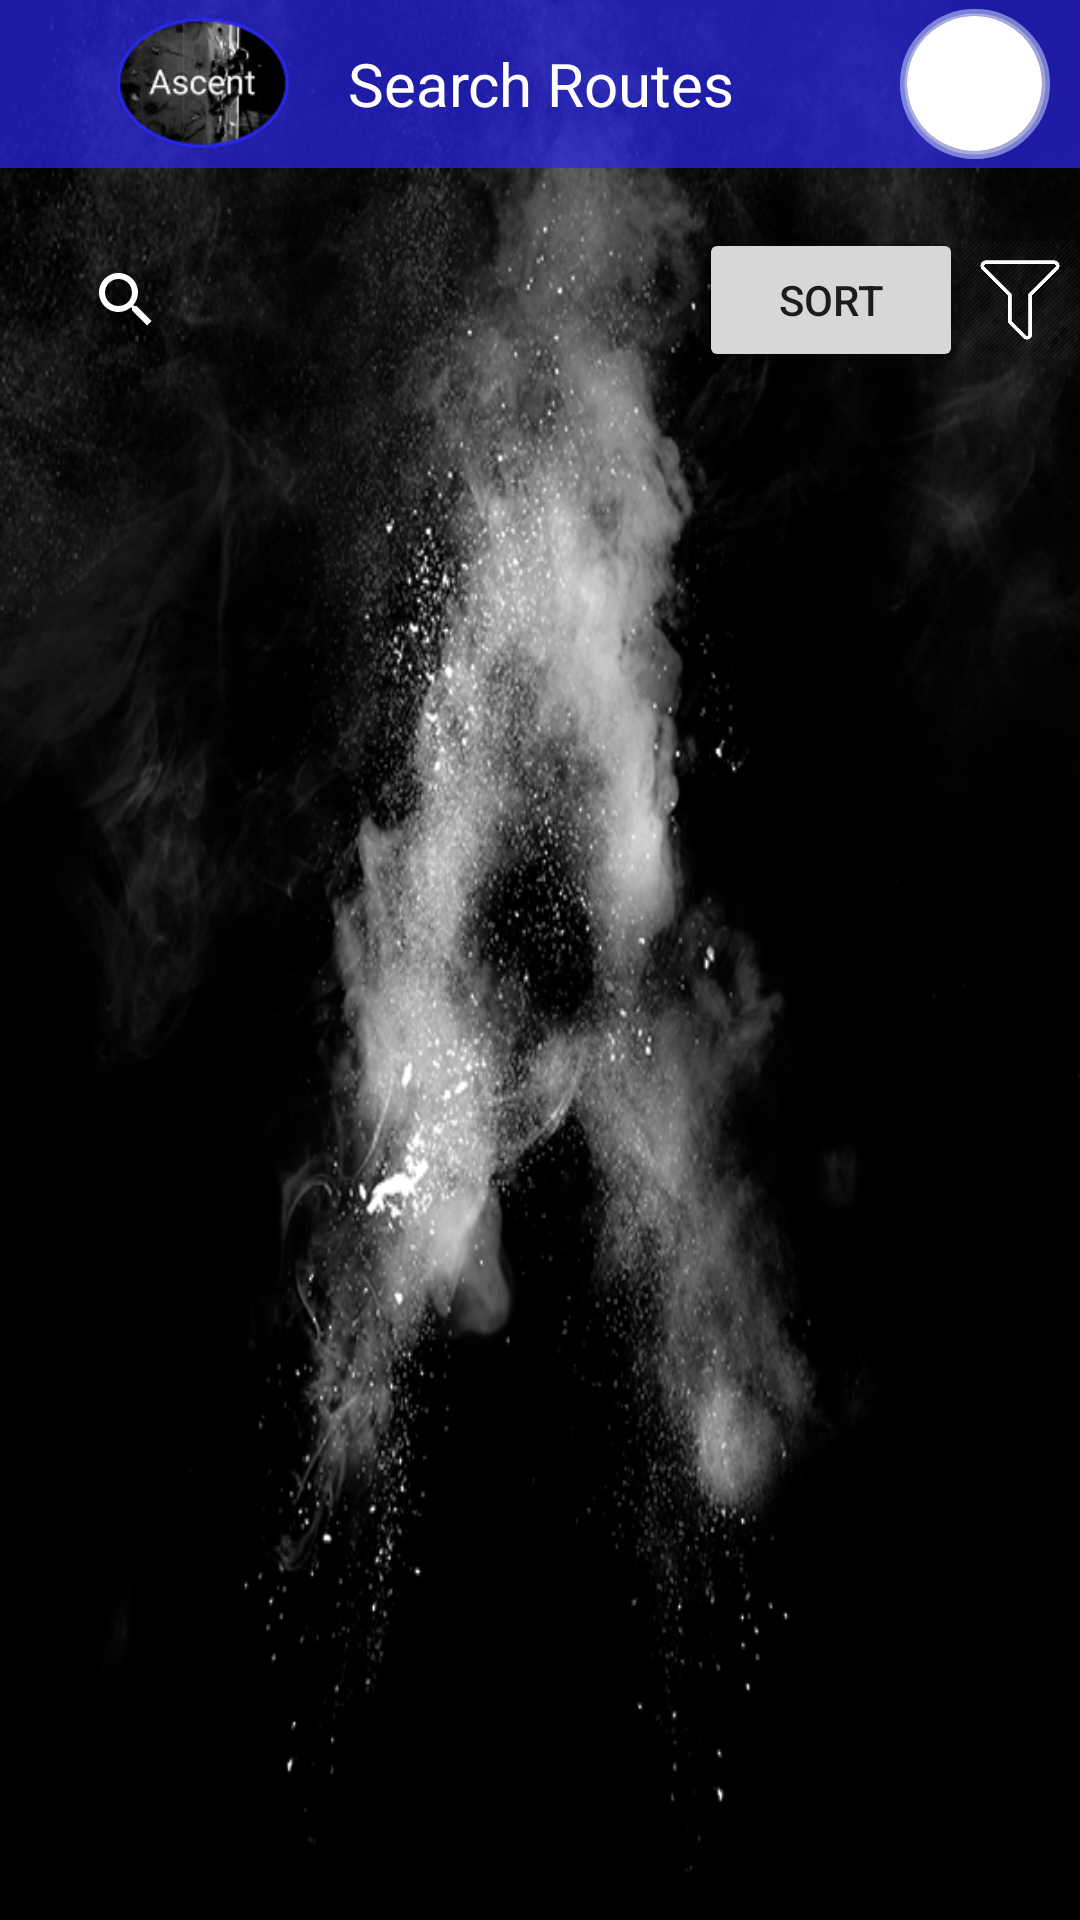

The Android layout XML behind this screen, and the referenced resources:
<!-- AndroidManifest.xml: application theme Theme.AscentApplication -->
<!-- res/layout/activity_problem_search.xml -->
<?xml version="1.0" encoding="utf-8"?>
<androidx.constraintlayout.widget.ConstraintLayout xmlns:android="http://schemas.android.com/apk/res/android"
    xmlns:app="http://schemas.android.com/apk/res-auto"
    xmlns:tools="http://schemas.android.com/tools"
    android:layout_width="match_parent"
    android:layout_height="match_parent"
    android:background="@drawable/ascent_background"
    tools:context=".ProblemSearchActivity">

    <com.google.android.material.appbar.AppBarLayout
        app:layout_constraintStart_toStartOf="parent"
        app:layout_constraintTop_toTopOf="parent"
        app:layout_constraintEnd_toEndOf="parent"
        android:layout_width="match_parent"
        android:layout_height="wrap_content"
        android:id="@+id/ProblemSearchABL">
        <androidx.appcompat.widget.Toolbar
            android:layout_width="match_parent"
            android:layout_height="wrap_content"
            android:id="@+id/ProblemSearchToolbar"
            android:minHeight="?attr/actionBarSize"
            android:theme="@style/Theme.AscentApplication">

            <ImageView
                android:layout_width="100dp"
                android:layout_height="50dp"
                android:layout_gravity="left"
                android:onClick="HomeOnClick"
                android:padding="1dp"
                android:src="@drawable/ascent_logo_full_small" />

            <TextView
                android:id="@+id/ProblemSearchTitleTV"
                android:layout_width="wrap_content"
                android:layout_height="wrap_content"
                android:text="@string/problem_search_title_text"
                android:layout_gravity="center"
                android:textSize="20sp"
                android:textColor="@color/white"/>

            <RelativeLayout
                android:id="@+id/ProblemSearchAvatarRL"
                android:layout_width="50dp"
                android:layout_height="50dp"
                android:padding="1dp"
                android:layout_marginRight="10dp"
                android:background="@drawable/profile_image_clickable"
                android:onClick="ProfileOnClick"
                android:layout_gravity="right">

                <androidx.cardview.widget.CardView
                    android:id="@+id/ProblemSearchAvatarCV"
                    android:layout_width="45dp"
                    android:layout_height="45dp"
                    android:layout_centerHorizontal="true"
                    android:layout_centerVertical="true"
                    app:cardCornerRadius="30dp">

                    <ImageView
                        android:id="@+id/ProblemSearchAvatarIV"
                        android:layout_width="match_parent"
                        android:layout_height="48dp"
                        android:scaleType="centerCrop"
                        app:srcCompat="@drawable/profile_icon" />
                </androidx.cardview.widget.CardView>
            </RelativeLayout>

        </androidx.appcompat.widget.Toolbar>
    </com.google.android.material.appbar.AppBarLayout>

    <SearchView
        android:theme="@style/SearchAutoCompleteTextView"
        android:id="@+id/ProblemSearchView"
        android:layout_width="0dp"
        android:layout_height="wrap_content"
        android:layout_marginTop="20dp"
        android:queryHint="Search"
        app:layout_constraintLeft_toRightOf="@id/ProblemSearchViewLeftGuideline"
        app:layout_constraintRight_toLeftOf="@id/ProblemSearchViewRightGuideline"
        app:layout_constraintTop_toBottomOf="@id/ProblemSearchABL">
    </SearchView>


    <com.google.android.material.tabs.TabLayout
        android:id="@+id/ProblemSearchTabLayout"
        android:layout_width="match_parent"
        android:layout_height="wrap_content"
        android:background="@color/transparent"
        app:tabTextColor="@color/white"
        app:tabSelectedTextColor="@color/ascent_blue"
        app:tabIndicatorColor="@color/ascent_blue"
        app:layout_constraintTop_toBottomOf="@+id/ProblemSearchView" />

    <androidx.viewpager2.widget.ViewPager2
        android:id="@+id/ProblemSearchViewPager"
        android:layout_width="match_parent"
        android:layout_height="0dp"
        android:layout_weight="1"
        app:layout_constraintTop_toBottomOf="@+id/ProblemSearchTabLayout"
        app:layout_constraintBottom_toBottomOf="parent">

    </androidx.viewpager2.widget.ViewPager2>

    <Button
        android:id="@+id/ProblemSearchSortBtn"
        android:layout_width="wrap_content"
        android:layout_height="wrap_content"
        android:text="@string/sort_btn_text"
        android:onClick="SortOnClick"
        app:layout_constraintLeft_toRightOf="@id/ProblemSearchViewRightGuideline"
        app:layout_constraintRight_toLeftOf="@id/SearchFilterBtn"
        app:layout_constraintTop_toTopOf="@id/ProblemSearchView"
        app:layout_constraintBottom_toBottomOf="@id/ProblemSearchView"/>

    <ImageButton
        android:id="@+id/SearchFilterBtn"
        android:layout_width="40dp"
        android:layout_height="40dp"
        android:background="@color/transparent"
        android:onClick="FilterOnClick"
        android:scaleType="fitXY"
        android:tint="@color/white"
        android:tintMode="src_in"
        app:layout_constraintBottom_toTopOf="@id/ProblemSearchTabLayout"
        app:layout_constraintRight_toRightOf="parent"
        app:layout_constraintTop_toTopOf="@id/ProblemSearchView"
        app:layout_constraintBottom_toBottomOf="@id/ProblemSearchView"
        app:srcCompat="@drawable/filter_icon" />

    <androidx.constraintlayout.widget.Guideline
        android:id="@+id/ProblemSearchViewLeftGuideline"
        android:layout_width="match_parent"
        android:layout_height="match_parent"
        app:layout_constraintGuide_percent=".05"
        android:orientation="vertical"/>

    <androidx.constraintlayout.widget.Guideline
        android:id="@+id/ProblemSearchViewRightGuideline"
        android:layout_width="match_parent"
        android:layout_height="match_parent"
        app:layout_constraintGuide_percent=".65"
        android:orientation="vertical"/>

</androidx.constraintlayout.widget.ConstraintLayout>
<!-- resources referenced by this layout -->
<resources>
  <color name="ascent_blue">#2A27E8</color>
  <color name="transparent">#08000000</color>
  
      /*Application Colors*/
  <color name="white">#FFFFFFFF</color>
  <!-- drawable ascent_background: jpg bitmap (drawable, 172327 bytes) -->
  <!-- drawable ascent_logo_full_small: png bitmap (drawable, 12774 bytes) -->
  <!-- drawable filter_icon: png bitmap (drawable, 31407 bytes) -->
  <!-- drawable profile_image_clickable (drawable) -->
  <?xml version="1.0" encoding="utf-8"?>
  <selector xmlns:android="http://schemas.android.com/apk/res/android">
      <item android:state_focused="true" android:drawable="@drawable/profile_image_background_clicked"/>
      <item android:state_pressed="true" android:drawable="@drawable/profile_image_background"/>
      <item android:drawable="@drawable/profile_image_background_clicked"/>
      <item android:state_enabled="false" android:drawable="@drawable/profile_image_background"/>
  </selector>
  <string name="problem_search_title_text">Search Routes</string>
  <string name="sort_btn_text">Sort</string>
  <style name="SearchAutoCompleteTextView" parent="Widget.AppCompat.Light.SearchView">
          <item name="android:textColor">@color/white</item>
          <item name="android:textColorHint">@color/white</item>
          <item name="android:colorForeground">@color/white</item>
      </style>
  <style name="Theme.AscentApplication" parent="Theme.MaterialComponents.DayNight.NoActionBar">
          
          <item name="colorPrimary">@color/ascent_blue_card</item>
          <item name="colorPrimaryVariant">@color/ascent_blue_card</item>
          <item name="colorOnPrimary">@color/white</item>
          
          <item name="colorSecondary">@color/teal_200</item>
          <item name="colorSecondaryVariant">@color/teal_700</item>
          <item name="colorOnSecondary">@color/black</item>
          <item name="android:textColorSecondary">@color/white</item>
          
          <item name="android:statusBarColor" tools:targetApi="l">?attr/colorPrimaryVariant</item>
          
          <item name="autoCompleteTextViewStyle">@style/SearchAutoCompleteTextView</item>
      </style>
  <!-- drawable profile_image_background_clicked (drawable) -->
  <?xml version="1.0" encoding="utf-8"?>
  <shape xmlns:android="http://schemas.android.com/apk/res/android" android:shape="oval">
      <solid android:color="#ccc4c4"/>
      <stroke android:width="3dp" android:color="@color/ascent_blue_clicked"/>
  </shape>
  <!-- drawable profile_image_background (drawable) -->
  <?xml version="1.0" encoding="utf-8"?>
  <shape xmlns:android="http://schemas.android.com/apk/res/android" android:shape="oval">
      <solid android:color="#fff"/>
      <stroke android:width="3dp" android:color="@color/ascent_blue"/>
  </shape>
  <color name="ascent_blue_card">#B32A27E8</color>
  <color name="teal_200">#FF03DAC5</color>
  <color name="teal_700">#FF018786</color>
  <color name="black">#FF000000</color>
  <color name="ascent_blue_clicked">#B3A5AFF6</color>
</resources>
